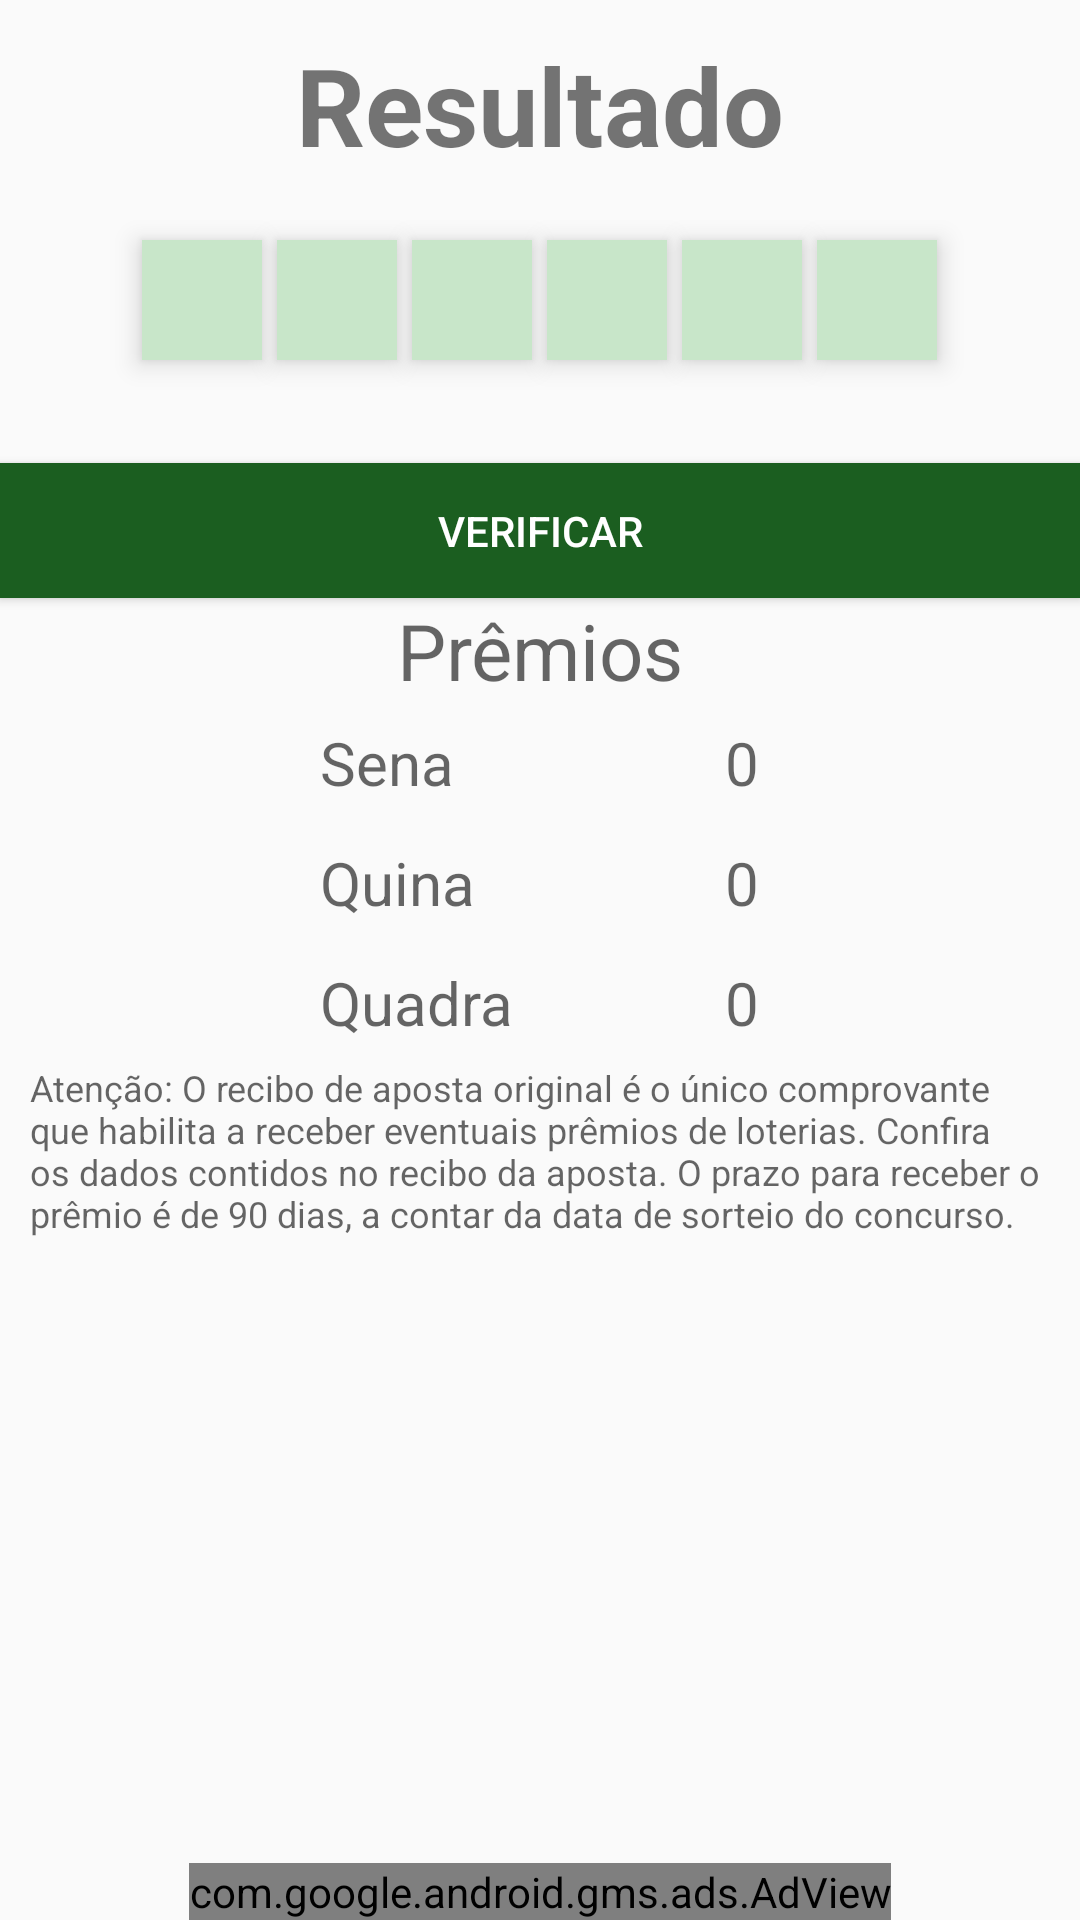

Android layout source for this screen:
<!-- AndroidManifest.xml: application theme AppTheme -->
<!-- res/layout/content_conferir_jogo_manual.xml -->
<?xml version="1.0" encoding="utf-8"?>
<RelativeLayout
    xmlns:android="http://schemas.android.com/apk/res/android"
    xmlns:app="http://schemas.android.com/apk/res-auto"
    xmlns:tools="http://schemas.android.com/tools"
    android:layout_width="match_parent"
    android:layout_height="match_parent"
    xmlns:ads="http://schemas.android.com/apk/res-auto"
    android:orientation="vertical"
    app:layout_behavior="@string/appbar_scrolling_view_behavior"
    tools:context="com.lehi.megasorte.ConferirJogoManualActivity"
    tools:showIn="@layout/activity_conferir_jogo_manual">


    <LinearLayout
        android:layout_width="match_parent"
        android:layout_height="match_parent"
        android:orientation="vertical"
        android:id="@+id/conferir_jogo_layout"
        android:visibility="visible"
        >
        <TextView
            android:layout_width="match_parent"
            android:layout_height="70dp"
            android:text="Resultado"
            android:textStyle="bold"
            android:textSize="36sp"
            android:gravity="center" />



        <LinearLayout
            android:layout_width="match_parent"
            android:layout_height="60dp"
            android:orientation="horizontal"
            android:gravity="center">



            <EditText
                android:layout_width="40dp"
                android:layout_height="40dp"
                android:id="@+id/mcfb1"
                android:textAlignment="center"
                android:inputType="number"
                android:gravity="center"
                tools:text="16"
                android:elevation="5dp"
                android:textStyle="bold"
                android:background="#C8E6C9"

                />
            <EditText
                android:layout_width="40dp"
                android:layout_height="40dp"
                android:id="@+id/mcfb2"
                android:textAlignment="center"
                android:inputType="number"
                android:textStyle="bold"
                android:layout_marginLeft="5dp"
                android:gravity="center"
                tools:text="16"
                android:elevation="5dp"
                android:background="#C8E6C9"
                />
            <EditText
                android:layout_width="40dp"
                android:layout_height="40dp"
                android:id="@+id/mcfb3"
                android:textAlignment="center"
                android:inputType="number"
                android:layout_marginLeft="5dp"
                android:gravity="center"
                android:elevation="5dp"
                android:textStyle="bold"
                android:background="#C8E6C9"
                />
            <EditText
                android:layout_width="40dp"
                android:layout_height="40dp"
                android:id="@+id/mcfb4"
                android:textAlignment="center"
                android:inputType="number"
                android:layout_marginLeft="5dp"
                android:gravity="center"
                tools:text="16"
                android:elevation="5dp"
                android:textStyle="bold"
                android:background="#C8E6C9"
                />
            <EditText
                android:layout_width="40dp"
                android:layout_height="40dp"
                android:id="@+id/mcfb5"
                android:textAlignment="center"
                android:inputType="number"
                android:layout_marginLeft="5dp"
                android:gravity="center"
                tools:text="16"
                android:elevation="5dp"
                android:textStyle="bold"
                android:background="#C8E6C9"
                />
            <EditText
                android:layout_width="40dp"
                android:layout_height="40dp"
                android:id="@+id/mcfb6"
                android:textAlignment="center"
                android:inputType="number"
                android:layout_marginLeft="5dp"
                android:gravity="center"
                tools:text="16"
                android:elevation="5dp"
                android:textStyle="bold"
                android:background="#C8E6C9"
                />
        </LinearLayout>

        
        <TextView
            android:id="@+id/empty_view"
            android:layout_width="wrap_content"
            android:layout_height="wrap_content"
            android:layout_centerInParent="true"
            android:textAppearance="?android:textAppearanceMedium"/>
       <Button
           android:layout_width="match_parent"
           android:layout_height="45dp"
           android:text="Verificar"
           android:gravity="center"
           android:background="#1B5E20"
           android:textColor="#ffff"
           android:onClick="btverificar"
           />

        <TextView
            android:id="@+id/mmsgparabens"
            android:layout_width="match_parent"
            android:layout_height="wrap_content"
            android:layout_centerInParent="true"
            android:textAppearance="?android:textAppearanceMedium"
            android:text="Parabéns você ganhou!!!"
            android:gravity="center"
            android:textSize="26sp"
            android:visibility="gone"/>
        <TextView
            android:id="@+id/premios"
            android:layout_width="match_parent"
            android:layout_height="wrap_content"
            android:layout_centerInParent="true"
            android:textAppearance="?android:textAppearanceMedium"
            android:text="Prêmios"
            android:gravity="center"
            android:textSize="26sp"/>

        <LinearLayout
            android:layout_width="match_parent"
            android:layout_height="match_parent"
            android:orientation="vertical">
            <LinearLayout
                android:layout_width="match_parent"
                android:layout_height="40dp"
                android:orientation="horizontal"
                android:gravity="center">
                <TextView
                    android:id="@+id/msena"
                    android:layout_width="100dp"
                    android:layout_height="wrap_content"
                    android:textAppearance="?android:textAppearanceMedium"
                    android:text="Sena"
                    android:layout_marginRight="35dp"
                    android:textSize="20sp"
                    />
                <TextView
                    android:id="@+id/msenanumero"
                    android:layout_width="wrap_content"
                    android:layout_height="wrap_content"
                    android:textAppearance="?android:textAppearanceMedium"
                    android:text="0"
                    android:textSize="20sp"/>

            </LinearLayout>
            <LinearLayout
                android:layout_width="match_parent"
                android:layout_height="40dp"
                android:orientation="horizontal"
                android:gravity="center">
                <TextView
                    android:id="@+id/mquina"
                    android:layout_width="100dp"
                    android:layout_height="wrap_content"
                    android:textAppearance="?android:textAppearanceMedium"
                    android:text="Quina"
                    android:layout_marginRight="35dp"
                    android:textSize="20sp"/>
                <TextView
                    android:id="@+id/mquinanumero"
                    android:layout_width="wrap_content"
                    android:layout_height="wrap_content"
                    android:textAppearance="?android:textAppearanceMedium"
                    android:text="0"
                    android:textSize="20sp"/>

            </LinearLayout>

            <LinearLayout
                android:layout_width="match_parent"
                android:layout_height="40dp"
                android:orientation="horizontal"
                android:gravity="center">
                <TextView
                    android:id="@+id/mquadra"
                    android:layout_width="100dp"
                    android:layout_height="wrap_content"
                    android:textAppearance="?android:textAppearanceMedium"
                    android:text="Quadra"
                    android:layout_marginRight="35dp"
                    android:textSize="20sp"/>
                <TextView
                    android:id="@+id/mquadranumero"
                    android:layout_width="wrap_content"
                    android:layout_height="wrap_content"
                    android:textAppearance="?android:textAppearanceMedium"
                    android:text="0"
                    android:textSize="20sp"/>

            </LinearLayout>
            <TextView
                android:id="@+id/msgcaixa"
                android:layout_width="match_parent"
                android:layout_height="match_parent"
                android:textAppearance="?android:textAppearanceMedium"
                android:text="Atenção: O recibo de aposta original é o único comprovante que habilita a receber eventuais prêmios de loterias. Confira os dados contidos no recibo da aposta. O prazo para receber o prêmio é de 90 dias, a contar da data de sorteio do concurso."
                android:textSize="12sp"
                android:layout_marginRight="10dp"
                android:layout_marginLeft="10dp"
                />

        </LinearLayout>
    </LinearLayout>

    <com.google.android.gms.ads.AdView
        android:id="@+id/adviewconferirmanual"
        android:layout_width="wrap_content"
        android:layout_height="wrap_content"
        android:layout_centerHorizontal="true"
        android:layout_alignParentBottom="true"
        ads:adSize="BANNER"
        ads:adUnitId="ca-app-pub-2038649645997943/1681747117"
        />
</RelativeLayout>
<!-- res/layout/activity_conferir_jogo_manual.xml (included above) -->
<?xml version="1.0" encoding="utf-8"?>
<android.support.design.widget.CoordinatorLayout
    xmlns:android="http://schemas.android.com/apk/res/android"
    xmlns:app="http://schemas.android.com/apk/res-auto"
    xmlns:tools="http://schemas.android.com/tools"
    android:layout_width="match_parent"
    android:layout_height="match_parent"
    android:fitsSystemWindows="true"
    tools:context="com.lehi.megasorte.ConferirJogoManualActivity">

    <android.support.design.widget.AppBarLayout
        android:layout_width="match_parent"
        android:layout_height="wrap_content"
        android:theme="@style/AppTheme.AppBarOverlay">

        <android.support.v7.widget.Toolbar
            android:id="@+id/toolbar"
            android:layout_width="match_parent"
            android:layout_height="?attr/actionBarSize"
            android:background="?attr/colorPrimary"
            app:popupTheme="@style/AppTheme.PopupOverlay"/>

    </android.support.design.widget.AppBarLayout>

    <include layout="@layout/content_conferir_jogo_manual"/>



</android.support.design.widget.CoordinatorLayout>
<!-- resources referenced by this layout -->
<resources>
  <style name="AppTheme.AppBarOverlay" parent="ThemeOverlay.AppCompat.Dark.ActionBar" />
  <style name="AppTheme.PopupOverlay" parent="ThemeOverlay.AppCompat.Light" />
  <style name="AppTheme" parent="Theme.AppCompat.Light.DarkActionBar">
          
          <item name="colorPrimary">#1B5E20
          </item>
          <item name="colorPrimaryDark">#1B5E20
          </item>
  
      </style>
</resources>
